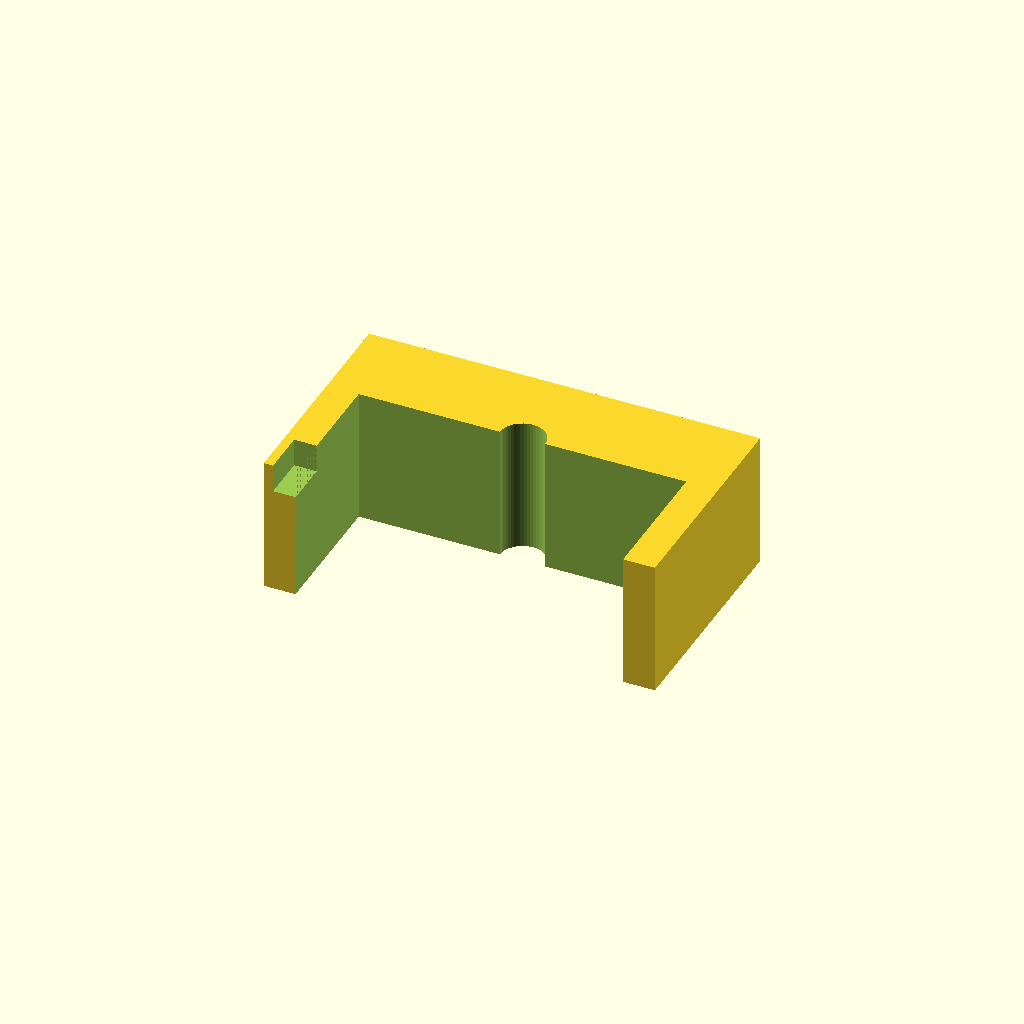
Cell 1: rendered with the file's own defaults.
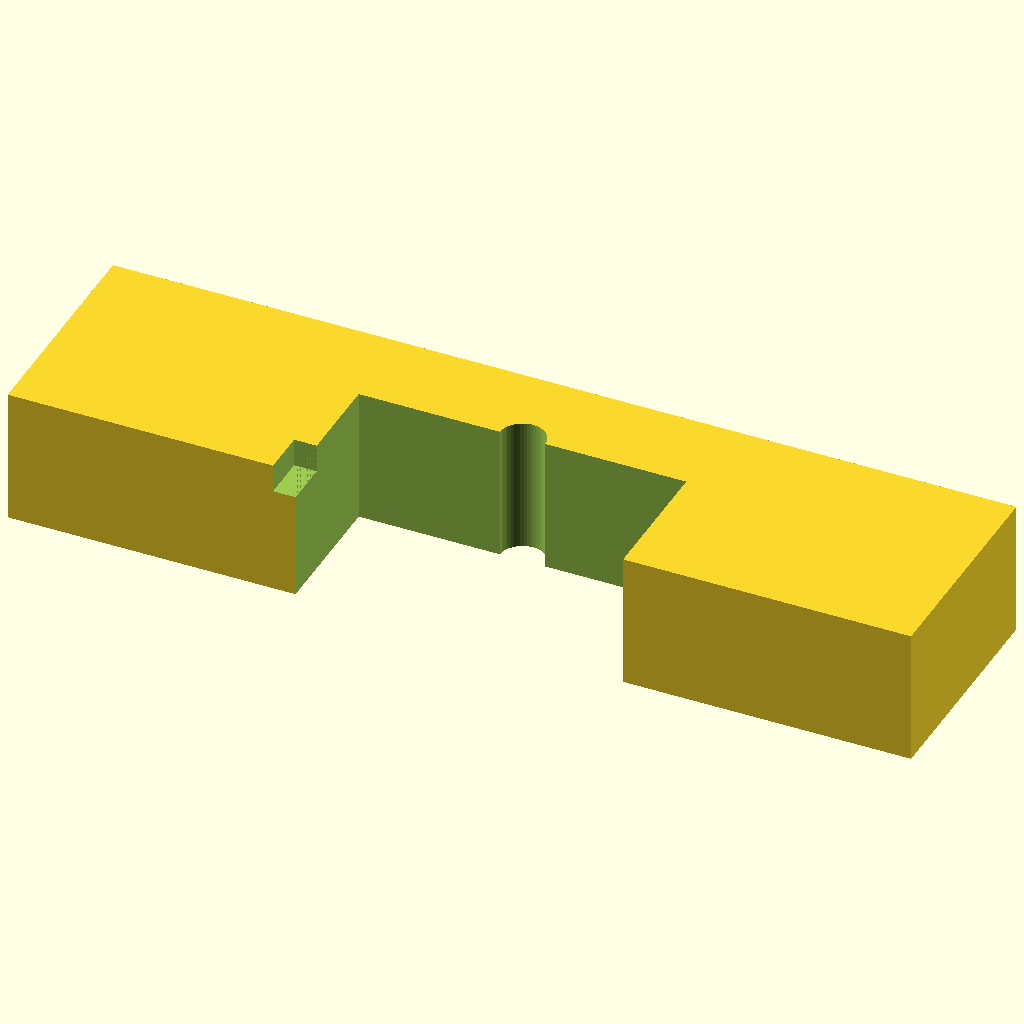
Cell 2: foot_length = 80 (everything else at default).
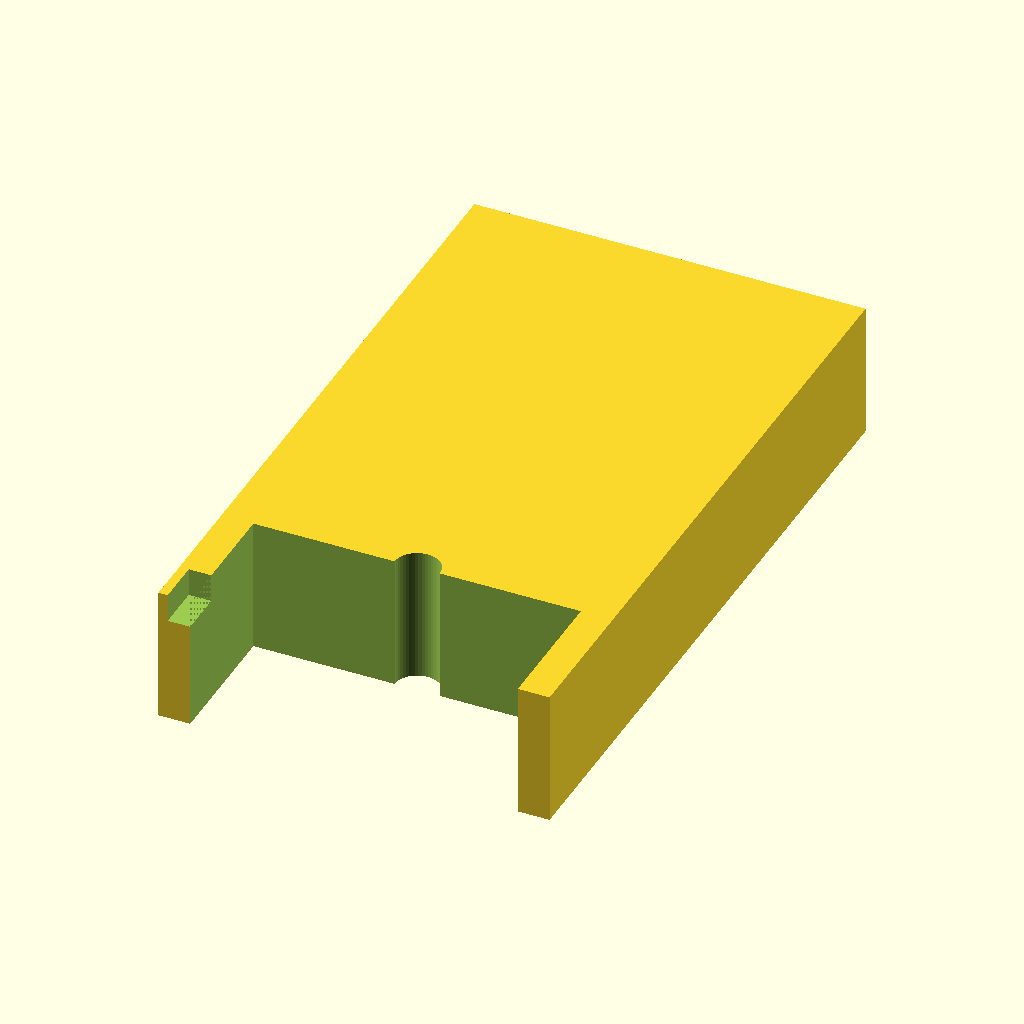
Cell 3: foot_width = 60 (everything else at default).
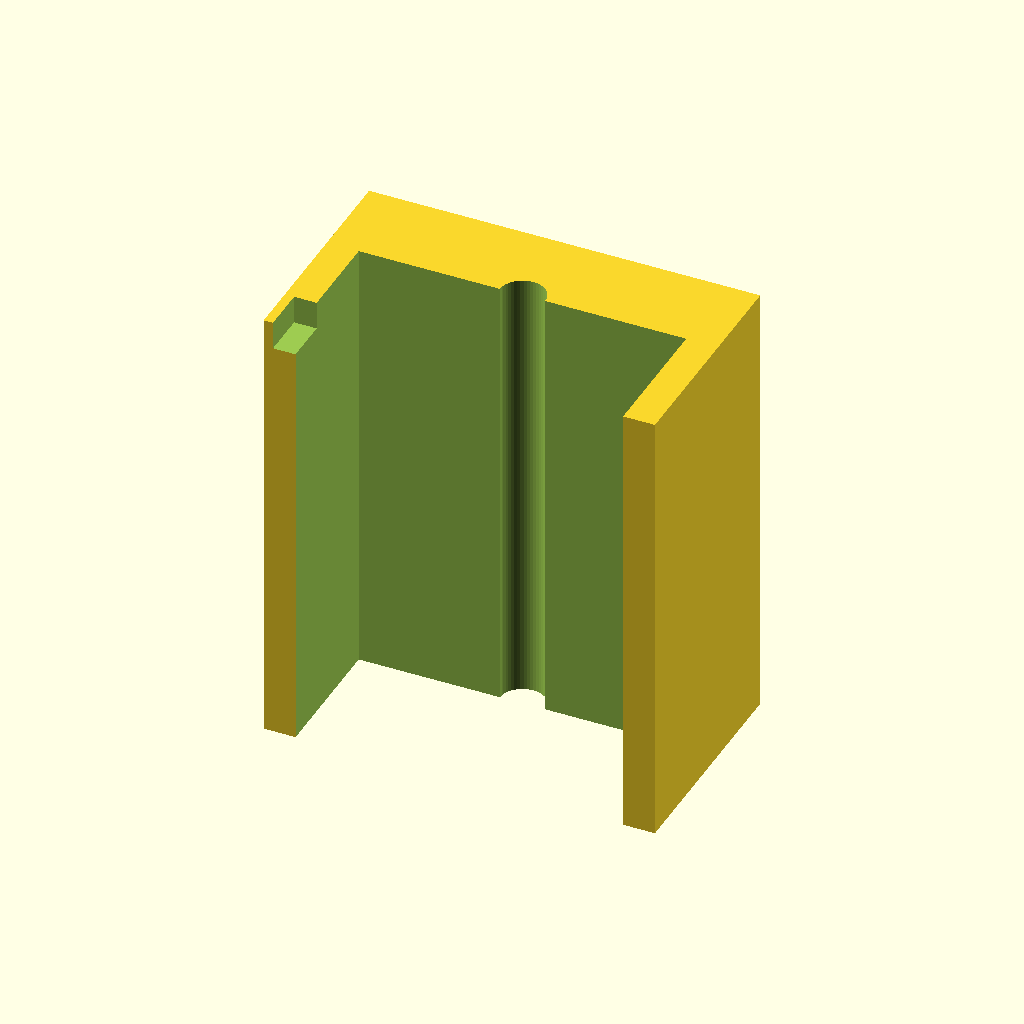
Cell 4 — foot_height set to 40, the other parameters unchanged.
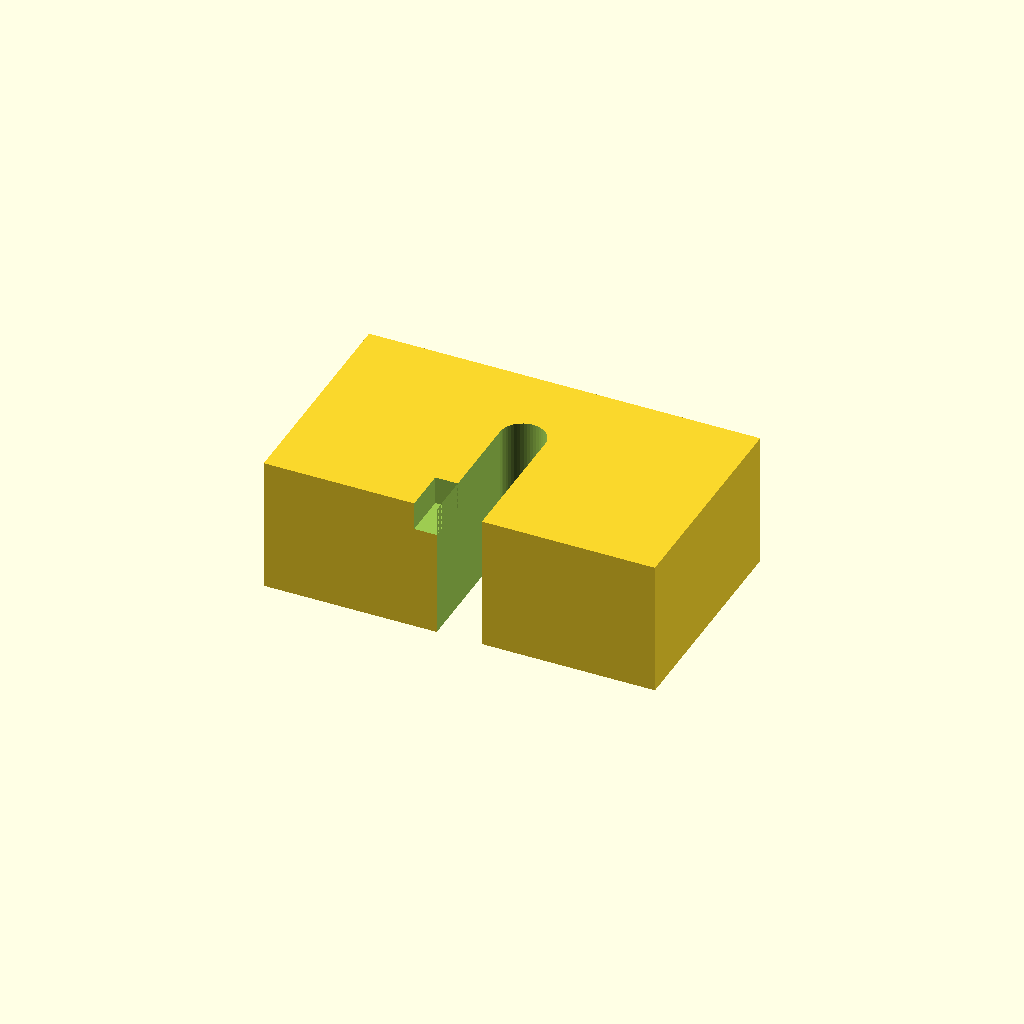
Cell 5: opening_width = 4 (everything else at default).
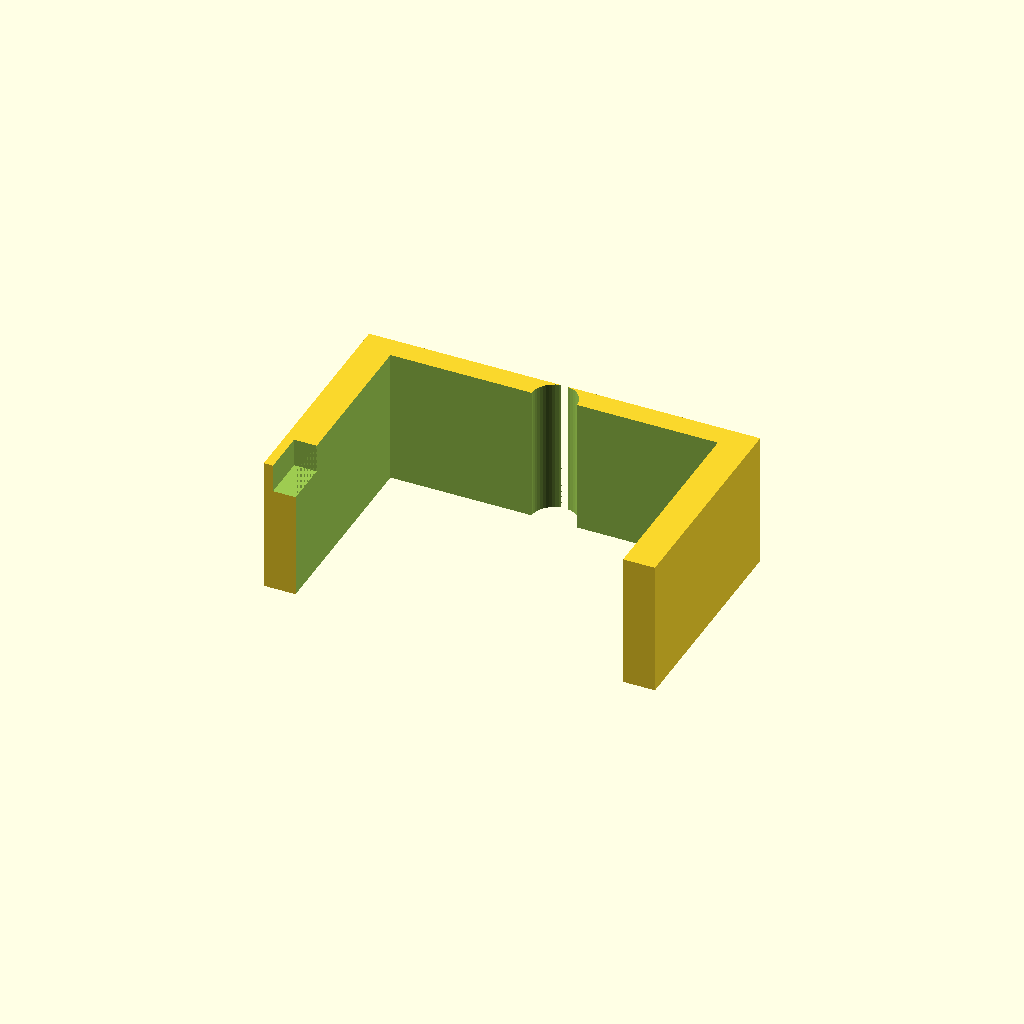
Cell 6: the same model with opening_depth = 50.
One fixed orthographic camera (rotation 55°, 0°, 25°; colour scheme Cornfield) for every cell.
OpenSCAD source file cr6/camera/foot/hotbed_foot_v3.scad:
// Parametric hotbed foot with OpenSCAD Customizer controls.
// Self-contained: this file does not import or reference the source STL.
// v3 replaces the raw mesh with editable dimensions and dropdown-based options.

/* [Foot body] */
// Overall left-to-right size of the box-shaped foot.
foot_length = 34.64; // [20:0.1:80]
// Overall front-to-back size of the box-shaped foot.
foot_width = 20.00; // [10:0.1:60]
// Overall bottom-to-top size of the box-shaped foot.
foot_height = 12.00; // [4:0.1:40]

/* [Large notch opening] */
// Large front opening width.
opening_width = 29.00; // [4:0.1:40]
// How far the large opening cuts into the foot from the front.
opening_depth = 14.00; // [2:0.1:50]
// Corner style for the rear of the large opening.
opening_back = "Rounded"; // [Rounded, Square]
// Radius used when the large opening has a rounded rear.
opening_radius = 2.00; // [0.1:0.1:10]

/* [Top wall notch] */
// Side of the large opening that gets the small notch at the top of the wall.
top_notch_side = "Left"; // [Left, Right, None]
// Left/right size of the small top wall notch.
top_notch_width = 2.00; // [0.5:0.1:10]
// Front/back size of the small top wall notch.
top_notch_depth = 4.00; // [0.5:0.1:15]
// How far down the small top notch cuts from the top surface.
top_notch_height = 2.50; // [0.5:0.1:10]

/* [Placement] */
// Default is centered so the model is visible immediately when opened.
model_position = "Centered"; // [Centered, Source STL]

module rounded_rear_opening(width, depth, height, radius) {
  union() {
    translate([-width / 2, -0.01, -0.01])
      cube([width, max(depth - radius, 0.01), height + 0.02]);

    translate([0, depth - radius, -0.01])
      cylinder(h = height + 0.02, r = min(radius, width / 2), $fn = 48);
  }
}

module large_notch_opening(width, depth, height, radius, back_style) {
  if (back_style == "Rounded") {
    rounded_rear_opening(width, depth, height, radius);
  } else {
    translate([-width / 2, -0.01, -0.01])
      cube([width, depth + 0.02, height + 0.02]);
  }
}

module top_wall_notch(side, opening_width_value, notch_width, notch_depth, notch_height, foot_height_value) {
  if (side != "None") {
    side_sign = side == "Left" ? -1 : 1;
    x_inner_edge = side_sign * opening_width_value / 2;
    x_start = side == "Left" ? x_inner_edge - notch_width : x_inner_edge;

    translate([x_start, -0.01, foot_height_value - notch_height])
      cube([notch_width, notch_depth + 0.02, notch_height + 0.02]);
  }
}

module hotbed_foot_v3(
  length = foot_length,
  width = foot_width,
  height = foot_height,
  opening_w = opening_width,
  opening_d = opening_depth,
  opening_r = opening_radius,
  opening_style = opening_back,
  notch_side = top_notch_side,
  notch_w = top_notch_width,
  notch_d = top_notch_depth,
  notch_h = top_notch_height,
  position = model_position
) {
  source_center = [149.8822937, 138.25900269, 6];
  placement = position == "Source STL" ? source_center : [0, 0, 0];

  translate(placement)
    translate([-length / 2, -width / 2, -height / 2])
      difference() {
        cube([length, width, height]);

        translate([length / 2, 0, 0])
          large_notch_opening(
            min(opening_w, length - 0.2),
            min(opening_d, width + 0.02),
            height,
            opening_r,
            opening_style
          );

        translate([length / 2, 0, 0])
          top_wall_notch(
            notch_side,
            min(opening_w, length - 0.2),
            notch_w,
            notch_d,
            min(notch_h, height),
            height
          );
      }
}

hotbed_foot_v3();
Customizer parameters (derived from the source; name, type, default, range or options):
foot_length: number, default 34.64, range 20 to 80, step 0.1
foot_width: number, default 20, range 10 to 60, step 0.1
foot_height: number, default 12, range 4 to 40, step 0.1
opening_width: number, default 29, range 4 to 40, step 0.1
opening_depth: number, default 14, range 2 to 50, step 0.1
opening_back: string, default "Rounded", options "Rounded", "Square"
opening_radius: number, default 2, range 0.1 to 10, step 0.1
top_notch_side: string, default "Left", options "Left", "Right", "None"
top_notch_width: number, default 2, range 0.5 to 10, step 0.1
top_notch_depth: number, default 4, range 0.5 to 15, step 0.1
top_notch_height: number, default 2.5, range 0.5 to 10, step 0.1
model_position: string, default "Centered", options "Centered", "Source STL"
